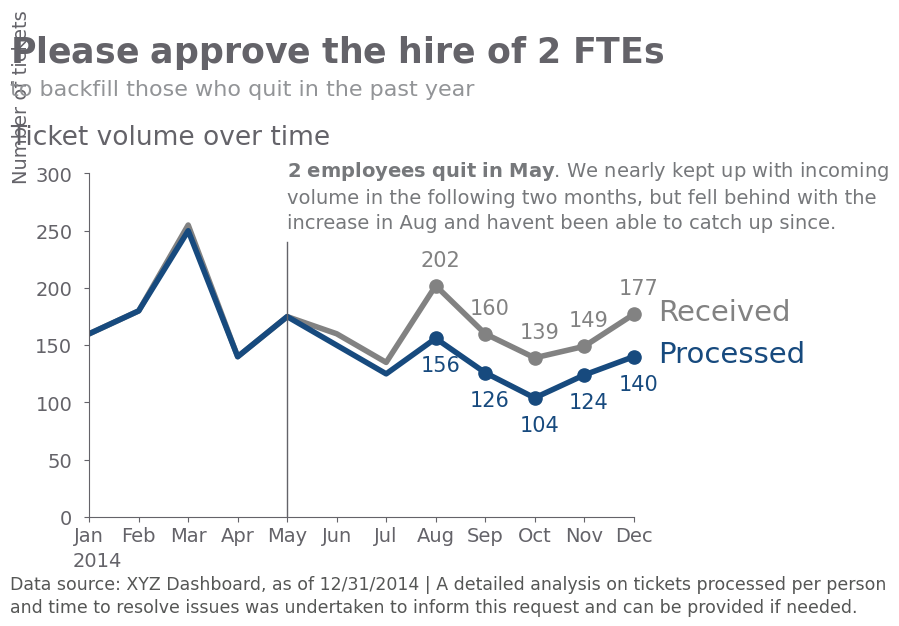

Write Python code to recreate this figure.
#!/usr/bin/env python
# coding: utf-8

import matplotlib
from matplotlib import transforms, pyplot as plt
import numpy as np

get_ipython().run_line_magic('matplotlib', 'inline')
#%matplotlib


# define colors
GRAY1, GRAY2, GRAY3 = '#231F20', '#414040', '#555655'
GRAY4, GRAY5, GRAY6 = '#646369', '#76787B', '#828282'
GRAY7, GRAY8, GRAY9 = '#929497', '#A6A6A5', '#BFBEBE'
BLUE1, BLUE2, BLUE3, BLUE4 = '#174A7E', '#4A81BF', '#94B2D7', '#94AFC5'
RED1, RED2 = '#C3514E', '#E6BAB7'
GREEN1, GREEN2 = '#0C8040', '#9ABB59'
ORANGE1 = '#F79747'


# configure plot font family to Arial
plt.rcParams['font.family'] = 'Arial'
# configure mathtext bold and italic font family to Arial
matplotlib.rcParams['mathtext.fontset'] = 'custom'
matplotlib.rcParams['mathtext.bf'] = 'Arial:bold'
matplotlib.rcParams['mathtext.it'] = 'Arial:italic'


# number of tickets per month
X = ['Jan', 'Feb', 'Mar', 'Apr', 'May', 'Jun',
     'Jul', 'Aug', 'Sep', 'Oct', 'Nov', 'Dec']
Y = [160, 180, 250, 140, 175, 150, 125, 156, 126, 104, 124, 140] # processed
Z = [160, 180, 255, 140, 175, 160, 135, 202, 160, 139, 149, 177] # received


# create new figure
fig, ax1 = plt.subplots(figsize=(8.2, 6.09), # width, height in inches
                        dpi=110)             # resolution of the figure

# tune the subplot layout by setting sides of the figure
fig.subplots_adjust(left=0.104, right=0.768, top=0.751, bottom=0.187)

# draw received tickets line with markers
ax1.plot(range(12), Z, linewidth=4, color=GRAY6)
ax1.scatter(range(12)[-5:], Z[-5:], s=90, color=GRAY6, clip_on=False)

# draw processed tickets line with markers
ax1.plot(range(12), Y, linewidth=4, color=BLUE1)
ax1.scatter(range(12)[-5:], Y[-5:], s=90, color=BLUE1, clip_on=False)

# annotate received
for i, v in enumerate(Z[-5:]):
    ax1.annotate(str(v),
                 (i+7, v),                    # (x,y) point to annotate
                 xytext=(-11, 14),            # (x,y) to place the text at
                 textcoords='offset points',  # offset (in points)
                 color=GRAY6,
                 fontsize=15)

# annotate proccessed
for i, v in enumerate(Y[-5:]):
    ax1.annotate(str(v),
                 (i+7, v),                   # (x,y) point to annotate
                 xytext=(-11, -24),          # (x,y) to place the text at
                 textcoords='offset points', # offset (in points)
                 color=BLUE1,
                 fontsize=15)


# set the data limits for the y-axis and x-axis
ax1.set_xlim([0, 11])
ax1.set_ylim([0, 300])

# set properties for axes object
plt.setp(ax1,
         xticks=list(range(12)),
         xticklabels=X,
         yticks=list(range(0, 350, 50)))

# configure x, y tick labels appearance
for i in ax1.get_yticklabels() + ax1.get_xticklabels():
    i.set_fontsize(14)
    i.set_color(GRAY4)

# shift y tick labels slightly left
for item in ax1.get_yticklabels():
    offset = transforms.ScaledTranslation(-0.07, 0, fig.dpi_scale_trans)
    item.set_transform(item.get_transform() + offset)

# change the appearance of ticks, tick labels, and gridlines
ax1.tick_params(bottom='off')

# change ticks and spines colors
ax1.tick_params(color=GRAY4)
ax1.spines['bottom'].set_color(GRAY4)
ax1.spines['left'].set_color(GRAY4)

# remove chart border
ax1.spines['right'].set_visible(False)
ax1.spines['top'].set_visible(False)

# add vertical reference line
plt.axvline(x=4, ymax=0.8, color='#636369', linewidth=1)

# label lines directly
ax1.text(11.5, 172, 'Received', fontsize='21', color=GRAY6)
ax1.text(11.5, 135, 'Processed', fontsize='21', color=BLUE1)


# title the axis
ax1.text(-1.6, 325, 'Ticket volume over time', fontsize=19, color=GRAY4)
ax1.text(-1.55, 295, 'Number of tickets', fontsize=14, rotation='vertical',
         color=GRAY4)
ax1.text(-0.34, -43, '2014', fontsize=14, color=GRAY4)

# title the plot
ax1.text(-1.6, 397, '$\\bf{Please\ approve\ the\ hire\ of\ 2\ FTEs}$',
         fontsize=25, color=GRAY4)
ax1.text(-1.6, 368, 'to backfill those who quit in the past year',
         fontsize=16, color=GRAY7)

# add more informative text
ax1.text(4, 252,
         '$\\bf{2\ employees\ quit\ in\ May}$. We nearly kept up with'
         ' incoming\n'
         'volume in the following two months, but fell behind with the\n'
         'increase in Aug and haven''t been able to catch up since.',
         fontsize=14, color=GRAY5, linespacing=1.4)

# add footnote to the plot with data sources
ax1.text(-1.6, -83,
         'Data source: XYZ Dashboard, as of 12/31/2014 | A detailed analysis'
         ' on tickets processed per person\n'
         'and time to resolve issues was undertaken to inform this request'
         ' and can be provided if needed.',
         fontsize=12.5, color=GRAY3, linespacing=1.3)




